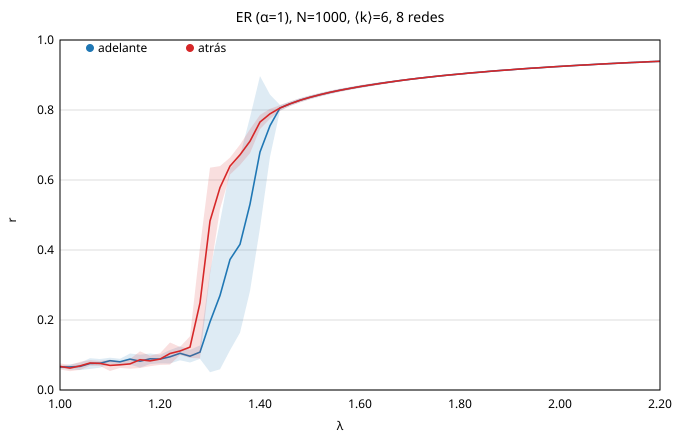

Values plotted in this chart, from the file beside it:
lambda, r_fwd, std_fwd, r_bwd, std_bwd, whub_fwd, whub_bwd
1, 0.06564, 0.004156, 0.06734, 0.008757, 23.48, 23.52
1.02, 0.06589, 0.007627, 0.06257, 0.008863, 23.3, 23.41
1.04, 0.06744, 0.01064, 0.06895, 0.01149, 22.97, 23.5
1.06, 0.07562, 0.01521, 0.07724, 0.008026, 22.71, 22.9
1.08, 0.07625, 0.01245, 0.07593, 0.007253, 22.8, 23.16
1.1, 0.08369, 0.008590, 0.07024, 0.01601, 22.57, 22.61
1.12, 0.08045, 0.008775, 0.07195, 0.008814, 22.4, 22.22
1.14, 0.08831, 0.01586, 0.07455, 0.01364, 22.34, 22.48
1.16, 0.08232, 0.01841, 0.08671, 0.02393, 22.13, 22.17
1.18, 0.08905, 0.01515, 0.08305, 0.01506, 22.2, 22.08
1.2, 0.08834, 0.01212, 0.08836, 0.01656, 21.68, 21.85
1.22, 0.09496, 0.01921, 0.1041, 0.03147, 21.22, 21.58
1.24, 0.1049, 0.01992, 0.1115, 0.01151, 21.5, 21.15
1.26, 0.09648, 0.01799, 0.1227, 0.03082, 21.34, 21.54
1.28, 0.1082, 0.01931, 0.249, 0.1586, 21.25, 19.84
1.3, 0.1946, 0.1439, 0.4828, 0.1523, 20.31, 18.36
1.32, 0.2699, 0.2107, 0.5784, 0.0614, 18.91, 17.52
1.34, 0.373, 0.2596, 0.6396, 0.02423, 17.6, 14.27
1.36, 0.4164, 0.2528, 0.672, 0.02919, 16.52, 12.49
1.38, 0.5308, 0.248, 0.7108, 0.03428, 12.52, 9.059
1.4, 0.6801, 0.2166, 0.7657, 0.02027, 7.526, 6.095
1.42, 0.7551, 0.08891, 0.7891, 0.01424, 6.575, 6.011
1.44, 0.806, 0.008206, 0.8057, 0.007921, 5.999, 6.003
1.46, 0.8178, 0.006434, 0.8178, 0.006243, 5.998, 5.998
1.48, 0.8279, 0.005828, 0.8277, 0.005999, 5.996, 5.995
1.5, 0.8362, 0.005421, 0.8362, 0.005316, 5.991, 5.992
1.52, 0.8436, 0.004973, 0.8437, 0.005046, 5.99, 5.99
1.54, 0.8503, 0.004727, 0.8505, 0.004520, 5.99, 5.99
1.56, 0.8564, 0.004330, 0.8564, 0.004408, 5.988, 5.991
1.58, 0.8619, 0.004101, 0.8617, 0.004102, 5.99, 5.989
1.6, 0.8668, 0.003859, 0.8668, 0.003957, 5.989, 5.989
1.62, 0.8713, 0.003882, 0.8714, 0.003658, 5.99, 5.988
1.64, 0.8759, 0.003298, 0.8758, 0.003400, 5.989, 5.99
1.66, 0.88, 0.002984, 0.88, 0.003020, 5.988, 5.988
1.68, 0.884, 0.002668, 0.884, 0.002652, 5.988, 5.988
1.7, 0.8877, 0.002438, 0.8877, 0.002438, 5.988, 5.988
1.72, 0.8911, 0.002275, 0.8911, 0.002275, 5.988, 5.988
1.74, 0.8943, 0.002152, 0.8943, 0.002152, 5.988, 5.988
1.76, 0.8974, 0.002051, 0.8974, 0.002051, 5.988, 5.988
1.78, 0.9002, 0.001963, 0.9002, 0.001963, 5.988, 5.988
1.8, 0.903, 0.001886, 0.903, 0.001886, 5.988, 5.988
1.82, 0.9056, 0.001816, 0.9056, 0.001816, 5.988, 5.988
1.84, 0.9081, 0.001753, 0.9081, 0.001753, 5.988, 5.988
1.86, 0.9105, 0.001696, 0.9105, 0.001696, 5.988, 5.988
1.88, 0.9127, 0.001642, 0.9127, 0.001642, 5.988, 5.988
1.9, 0.9149, 0.001593, 0.9149, 0.001593, 5.988, 5.988
1.92, 0.917, 0.001546, 0.917, 0.001546, 5.988, 5.988
1.94, 0.919, 0.001503, 0.919, 0.001503, 5.988, 5.988
1.96, 0.9209, 0.001462, 0.9209, 0.001462, 5.988, 5.988
1.98, 0.9228, 0.001423, 0.9228, 0.001423, 5.988, 5.988
2, 0.9246, 0.001386, 0.9246, 0.001386, 5.988, 5.988
2.02, 0.9263, 0.001351, 0.9263, 0.001351, 5.988, 5.988
2.04, 0.9279, 0.001318, 0.9279, 0.001318, 5.988, 5.988
2.06, 0.9295, 0.001287, 0.9295, 0.001287, 5.988, 5.988
2.08, 0.9311, 0.001256, 0.9311, 0.001256, 5.988, 5.988
2.1, 0.9326, 0.001227, 0.9326, 0.001227, 5.988, 5.988
2.12, 0.934, 0.001199, 0.934, 0.001199, 5.988, 5.988
2.14, 0.9354, 0.001173, 0.9354, 0.001173, 5.988, 5.988
2.16, 0.9367, 0.001147, 0.9367, 0.001147, 5.988, 5.988
2.18, 0.938, 0.001123, 0.938, 0.001123, 5.988, 5.988
... 1 more rows
